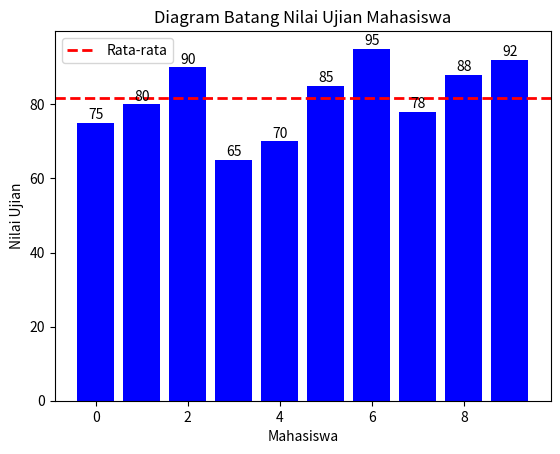

Here is the Python script that generated this plot:
import numpy as np
import matplotlib.pyplot as plt

# Data nilai ujian mahasiswa
nilai_mahasiswa = [75, 80, 90, 65, 70, 85, 95, 78, 88, 92]

# Menghitung rata-rata
rata_rata = np.mean(nilai_mahasiswa)

# Membuat diagram batang
plt.bar(range(len(nilai_mahasiswa)), nilai_mahasiswa, color='blue')
plt.axhline(rata_rata, color='red', linestyle='dashed', linewidth=2, label='Rata-rata')

# Menambahkan label pada sumbu x dan y
plt.xlabel('Mahasiswa')
plt.ylabel('Nilai Ujian')
plt.title('Diagram Batang Nilai Ujian Mahasiswa')

# Menambahkan label pada diagram batang
for i, nilai in enumerate(nilai_mahasiswa):
    plt.text(i, nilai + 1, str(nilai), ha='center')

# Menampilkan rata-rata sebagai legenda
plt.legend()

# Menampilkan diagram batang
plt.show()